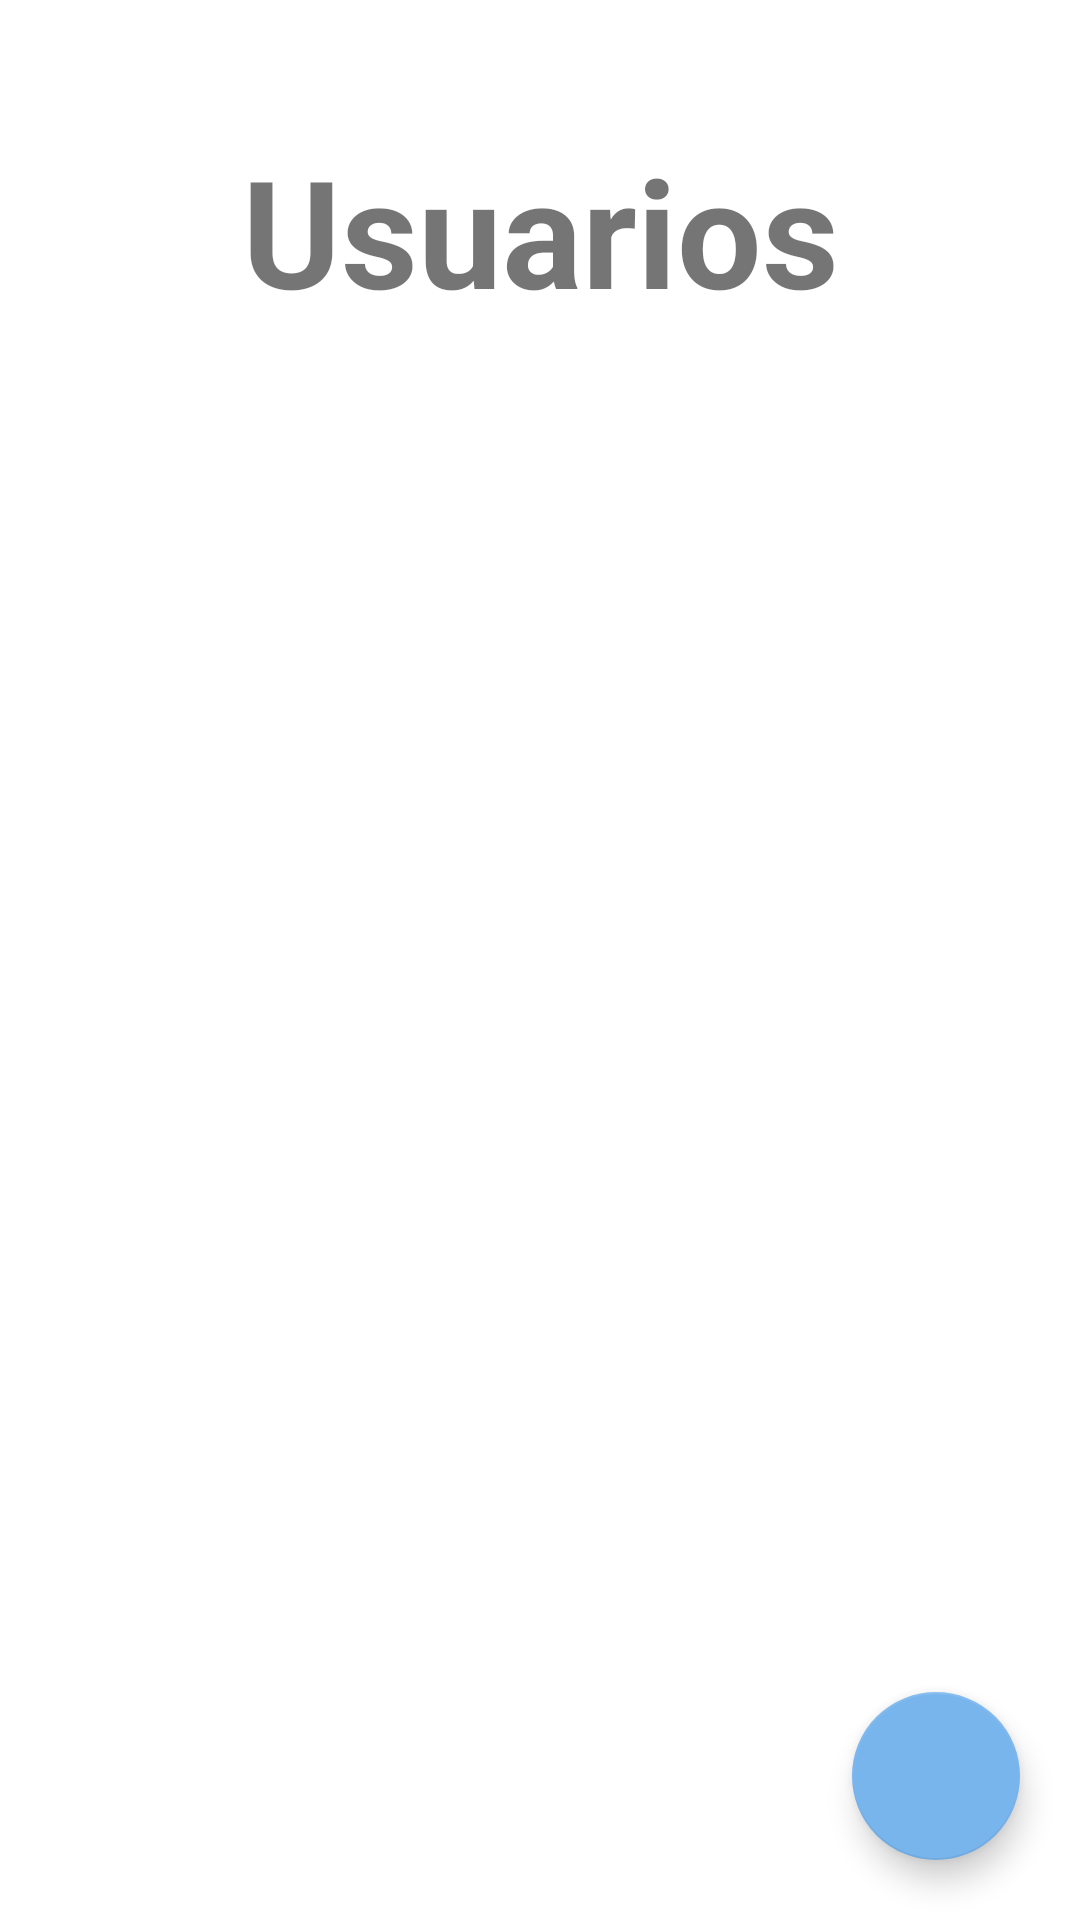

Reconstruct the res/layout file that produces this screen, plus the resources it refers to.
<!-- AndroidManifest.xml: application theme Theme.PublisherApp -->
<!-- res/layout/fragment_usuarios.xml -->
<?xml version="1.0" encoding="utf-8"?>
<androidx.constraintlayout.widget.ConstraintLayout xmlns:android="http://schemas.android.com/apk/res/android"
    xmlns:app="http://schemas.android.com/apk/res-auto"
    xmlns:tools="http://schemas.android.com/tools"
    android:layout_width="match_parent"
    android:layout_height="match_parent"
    tools:context=".views.UsuariosFragment">

    <com.google.android.material.floatingactionbutton.FloatingActionButton
        android:id="@+id/btnAddUsuarios"
        android:layout_width="wrap_content"
        android:layout_height="wrap_content"
        android:layout_marginEnd="20dp"
        android:layout_marginBottom="20dp"
        android:clickable="true"
        android:src="@drawable/ic_baseline_add_24"
        app:layout_constraintBottom_toBottomOf="parent"
        app:layout_constraintEnd_toEndOf="parent" />

    <TextView
        android:id="@+id/textView4"
        android:layout_width="match_parent"
        android:layout_height="wrap_content"
        android:gravity="center"
        android:text="Usuarios"
        android:textSize="50dp"
        android:textStyle="bold"
        app:layout_constraintBottom_toTopOf="@+id/linearLayout"
        app:layout_constraintEnd_toEndOf="parent"
        app:layout_constraintStart_toStartOf="parent" />
    <LinearLayout
        android:id="@+id/linearLayout"
        android:layout_width="match_parent"
        android:layout_height="530dp"
        android:orientation="vertical"
        app:layout_constraintBottom_toBottomOf="parent"
        app:layout_constraintEnd_toEndOf="parent"
        app:layout_constraintStart_toStartOf="parent">

        <LinearLayout

            android:layout_weight="1"
            android:layout_width="match_parent"
            android:layout_height="match_parent"
            android:orientation="vertical"
            >
            <androidx.recyclerview.widget.RecyclerView
                android:id="@+id/rv_usuarios"
                android:layout_width="match_parent"
                android:layout_height="match_parent" />
        </LinearLayout>

    </LinearLayout>

</androidx.constraintlayout.widget.ConstraintLayout>
<!-- resources referenced by this layout -->
<resources>
  <style name="Theme.PublisherApp" parent="Theme.MaterialComponents.DayNight.DarkActionBar">
          
  
  
  
  
  
  
  
  
  
          
  
        <item name="colorPrimary">@color/primaryColor</item>
        <item name="colorPrimaryVariant">@color/primaryDarkColor</item>
        <item name="colorOnPrimary">@color/primaryTextColor</item>
        
        <item name="colorSecondary">@color/secondaryColor</item>
        <item name="colorSecondaryVariant">@color/secondaryDarkColor</item>
        <item name="colorOnSecondary">@color/primaryTextColor</item>
        
        <item name="android:statusBarColor" tools:targetApi="l">?attr/colorPrimaryVariant</item>
        
        <item name="materialButtonStyle">@style/myButton</item>
      </style>
  <color name="primaryColor">#233444</color>
  <color name="primaryDarkColor">#000d1d</color>
  <color name="primaryTextColor">#c3daf0</color>
  <color name="secondaryColor">#79b5ed</color>
  <color name="secondaryDarkColor">#4485ba</color>
  <style name="myButton" parent="Widget.MaterialComponents.Button">
      <item name="backgroundTint">@color/secondaryDarkColor</item>
      <item name="android:textColor">@color/primaryTextColor</item>
      <item name="android:textAllCaps">false</item>
  
      </style>
</resources>
